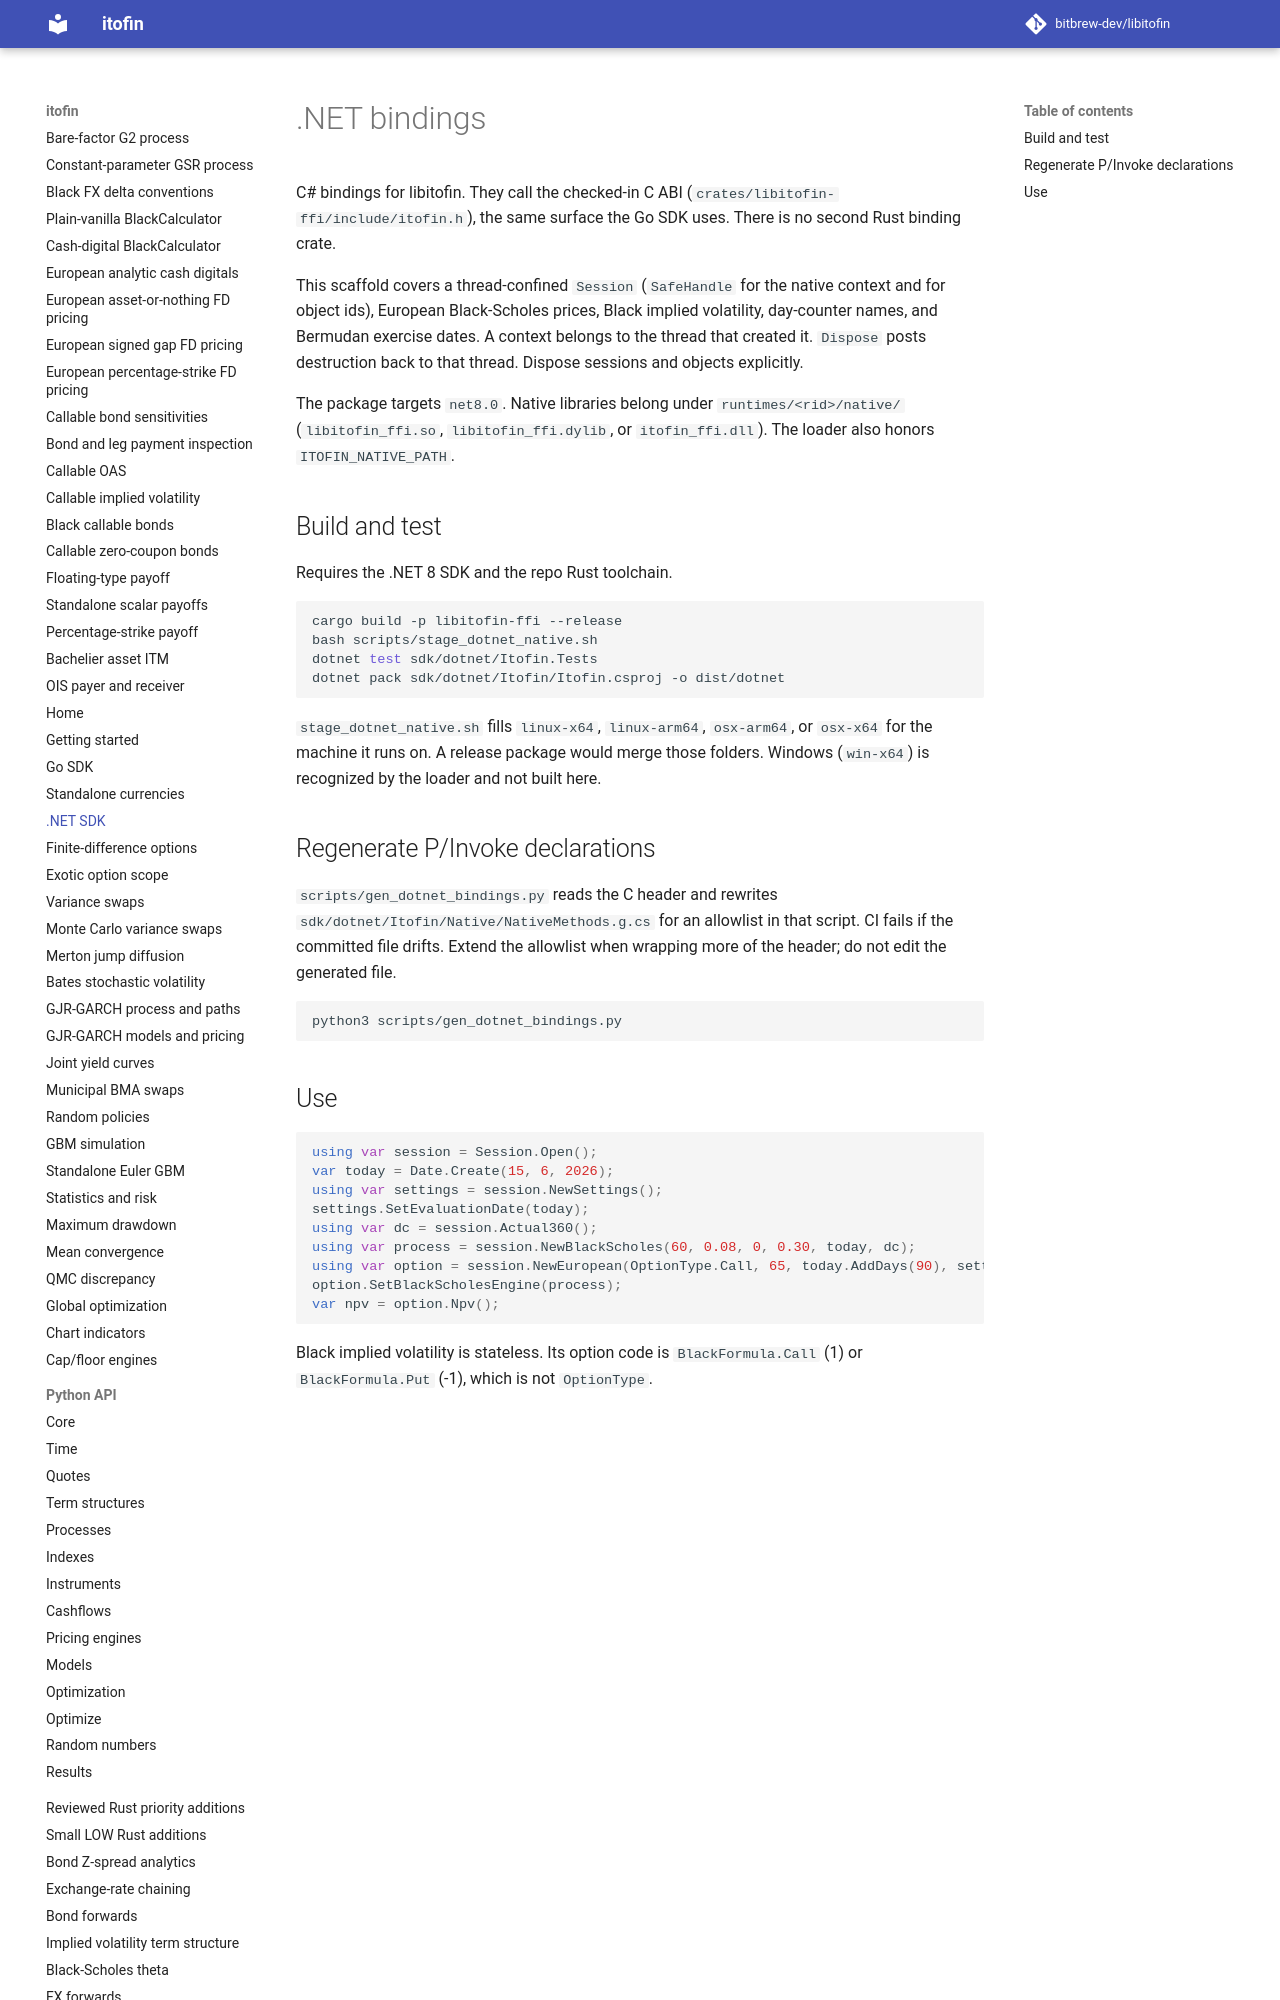

repository: zhangys2/libitofin · page: dotnet/index.html · generator: mkdocs

# .NET bindings

C# bindings for libitofin. They call the checked-in C ABI
(`crates/libitofin-ffi/include/itofin.h`), the same surface the Go SDK uses.
There is no second Rust binding crate.

This scaffold covers a thread-confined `Session` (`SafeHandle` for the native
context and for object ids), European Black-Scholes prices, Black implied
volatility, day-counter names, and Bermudan exercise dates. A context belongs
to the thread that created it. `Dispose` posts destruction back to that thread.
Dispose sessions and objects explicitly.

The package targets `net8.0`. Native libraries belong under
`runtimes/<rid>/native/` (`libitofin_ffi.so`, `libitofin_ffi.dylib`, or
`itofin_ffi.dll`). The loader also honors `ITOFIN_NATIVE_PATH`.

## Build and test

Requires the .NET 8 SDK and the repo Rust toolchain.

```sh
cargo build -p libitofin-ffi --release
bash scripts/stage_dotnet_native.sh
dotnet test sdk/dotnet/Itofin.Tests
dotnet pack sdk/dotnet/Itofin/Itofin.csproj -o dist/dotnet
```

`stage_dotnet_native.sh` fills `linux-x64`, `linux-arm64`, `osx-arm64`, or
`osx-x64` for the machine it runs on. A release package would merge those
folders. Windows (`win-x64`) is recognized by the loader and not built here.
